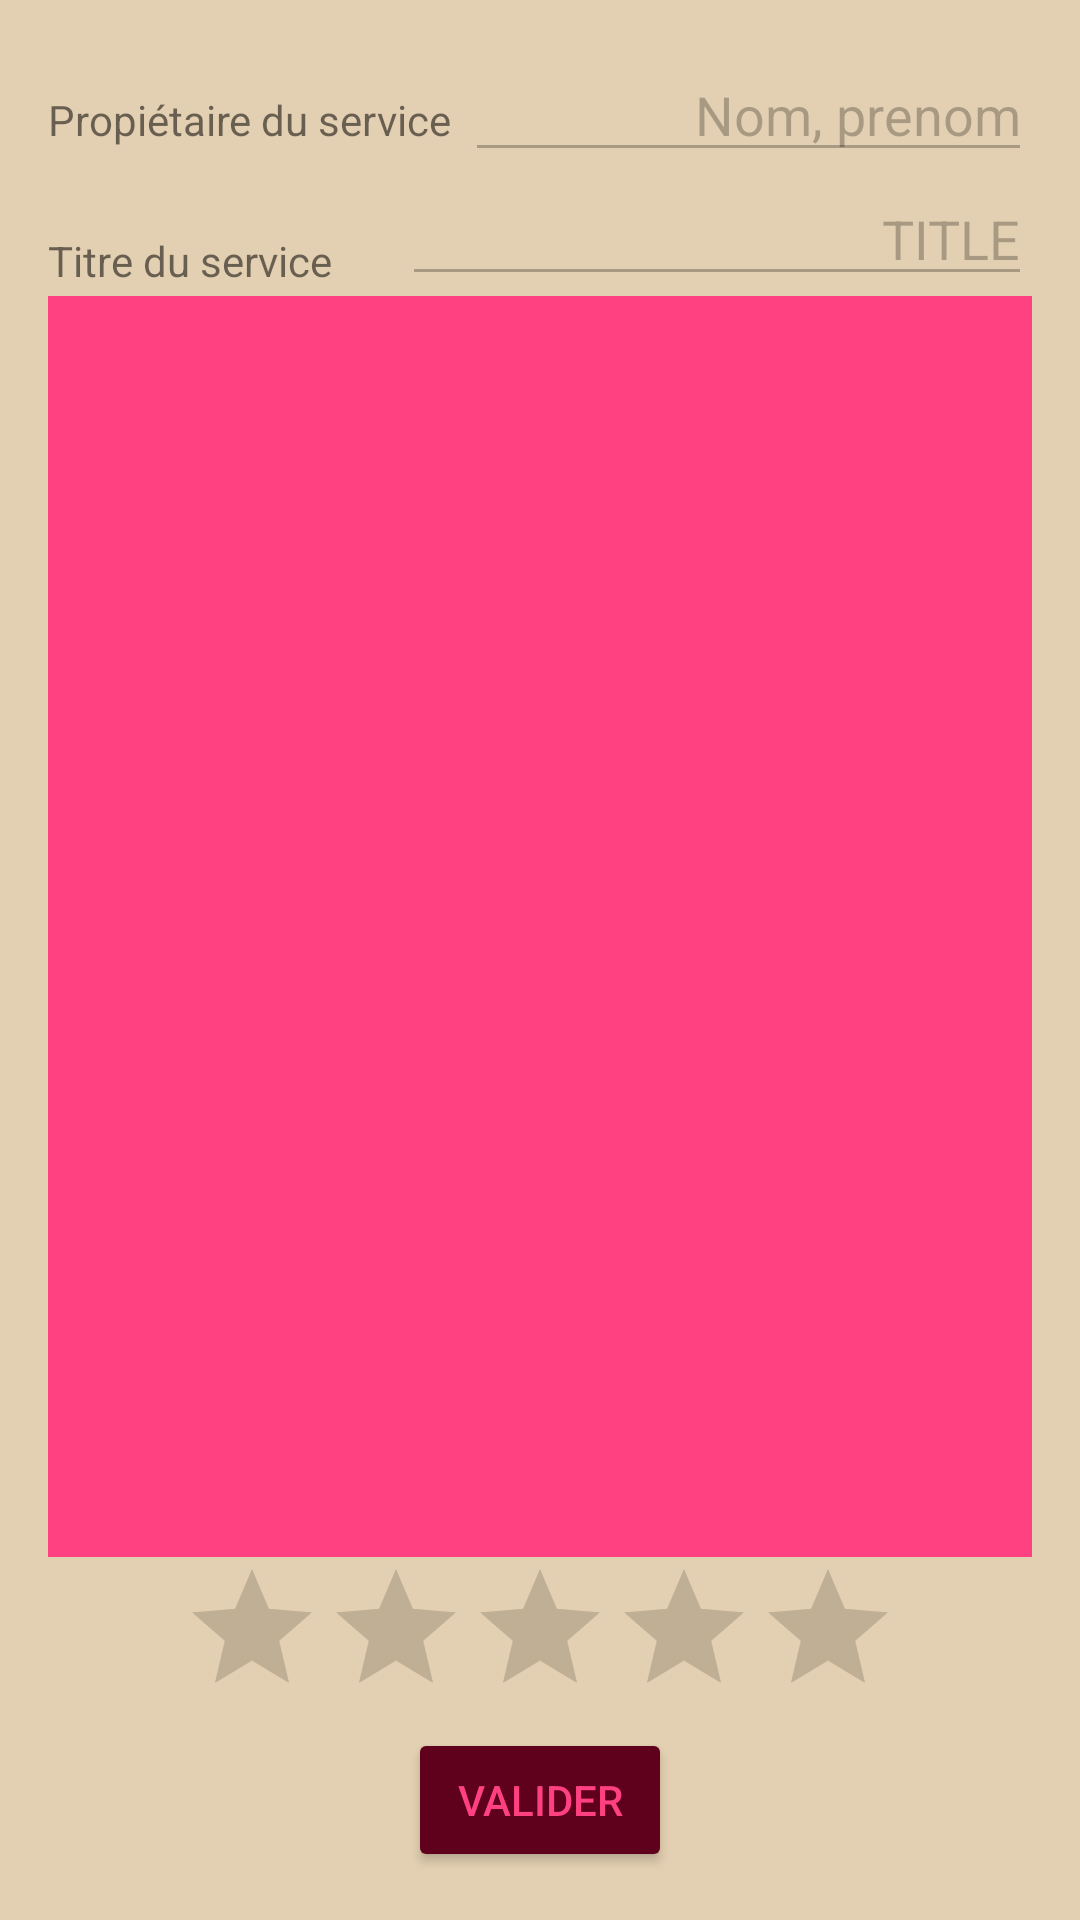

Write the Android layout XML for this screen, with the resource values it uses.
<!-- AndroidManifest.xml: application theme AppTheme -->
<!-- res/layout/activity_comment.xml -->
<?xml version="1.0" encoding="utf-8"?>
<RelativeLayout xmlns:android="http://schemas.android.com/apk/res/android"
    xmlns:tools="http://schemas.android.com/tools"
    android:id="@+id/activity_comment"
    android:layout_width="match_parent"
    android:layout_height="match_parent"
    android:paddingBottom="16dp"
    android:paddingLeft="16dp"
    android:paddingRight="16dp"
    android:paddingTop="16dp"
    tools:context="com.henallux.smartcities.view.CommentActivity">

    <RelativeLayout
        android:layout_width="wrap_content"
        android:layout_height="wrap_content"
        android:id="@+id/LayoutText">

        <TextView
            android:text="@string/owner_service"
            android:layout_width="wrap_content"
            android:layout_height="wrap_content"
            android:id="@+id/ownerServiceText"
            android:layout_alignBaseline="@+id/ownerServiceEditText"
            android:layout_alignBottom="@+id/ownerServiceEditText" />

        <EditText
            android:layout_width="wrap_content"
            android:layout_height="wrap_content"
            android:inputType="textPersonName"
            android:text="Nom, prenom"
            android:ems="9"
            android:id="@+id/ownerServiceEditText"
            android:layout_alignParentRight="true"
            android:layout_alignParentEnd="true"
            android:textAlignment="viewEnd"
            android:gravity="end"
            android:enabled="false" />

        <TextView
            android:text="@string/service_title"
            android:layout_width="wrap_content"
            android:layout_height="wrap_content"
            android:layout_marginTop="20dp"
            android:id="@+id/serviceTitleText"
            android:layout_below="@+id/ownerServiceEditText"/>

        <EditText
            android:layout_width="wrap_content"
            android:layout_height="wrap_content"
            android:inputType="textPersonName"
            android:text="TITLE"
            android:ems="10"
            android:id="@+id/serviceEditText"
            android:layout_alignParentRight="true"
            android:layout_alignParentEnd="true"
            android:layout_below="@+id/ownerServiceEditText"
            android:textAlignment="viewEnd"
            android:gravity="end"
            android:enabled="false" />

    </RelativeLayout>

    <EditText
        android:layout_width="match_parent"
        android:layout_height="wrap_content"
        android:inputType="textMultiLine"
        android:ems="10"
        android:id="@+id/commentText"
        android:layout_alignParentRight="true"
        android:layout_alignParentEnd="false"
        android:layout_alignParentLeft="true"
        android:layout_alignParentStart="true"
        android:layout_above="@+id/ratingBar"
        android:background="@color/colorAccent"
        android:layout_below="@id/LayoutText" />

    <RatingBar
        android:layout_width="wrap_content"
        android:layout_height="wrap_content"
        android:id="@+id/ratingBar"
        android:layout_above="@+id/validateButtonComment"
        android:layout_centerHorizontal="true" />

    <Button
        android:text="@string/validate"
        android:layout_width="wrap_content"
        android:layout_height="wrap_content"
        android:id="@+id/validateButtonComment"
        style="@style/btnColor"
        android:layout_alignParentBottom="true"
        android:layout_centerHorizontal="true" />


</RelativeLayout>
<!-- resources referenced by this layout -->
<resources>
  <color name="colorAccent">#ff4081</color>
  <string name="owner_service">Propiétaire du service</string>
  <string name="service_title">Titre du service</string>
  <string name="validate">Valider</string>
  <style name="btnColor">
          <item name="android:backgroundTint" parent="android:Button" tools:targetApi="lollipop">@color/colorButton</item>
          <item name="android:textColor">@color/colorAccent</item>
      </style>
  <style name="AppTheme" parent="Theme.AppCompat.Light">
          
          <item name="colorPrimary">@color/colorPrimary</item>
          <item name="colorPrimaryDark">@color/colorPrimaryDark</item>
          <item name="colorAccent">@color/colorAccent</item>
          <item name="android:colorBackground">@color/colorBackground</item>
  
      </style>
  <color name="colorButton">#5f001d</color>
  <color name="colorPrimary">#3F51B5</color>
  <color name="colorPrimaryDark">#303F9F</color>
  <color name="colorBackground">#E3CFB1</color>
</resources>
